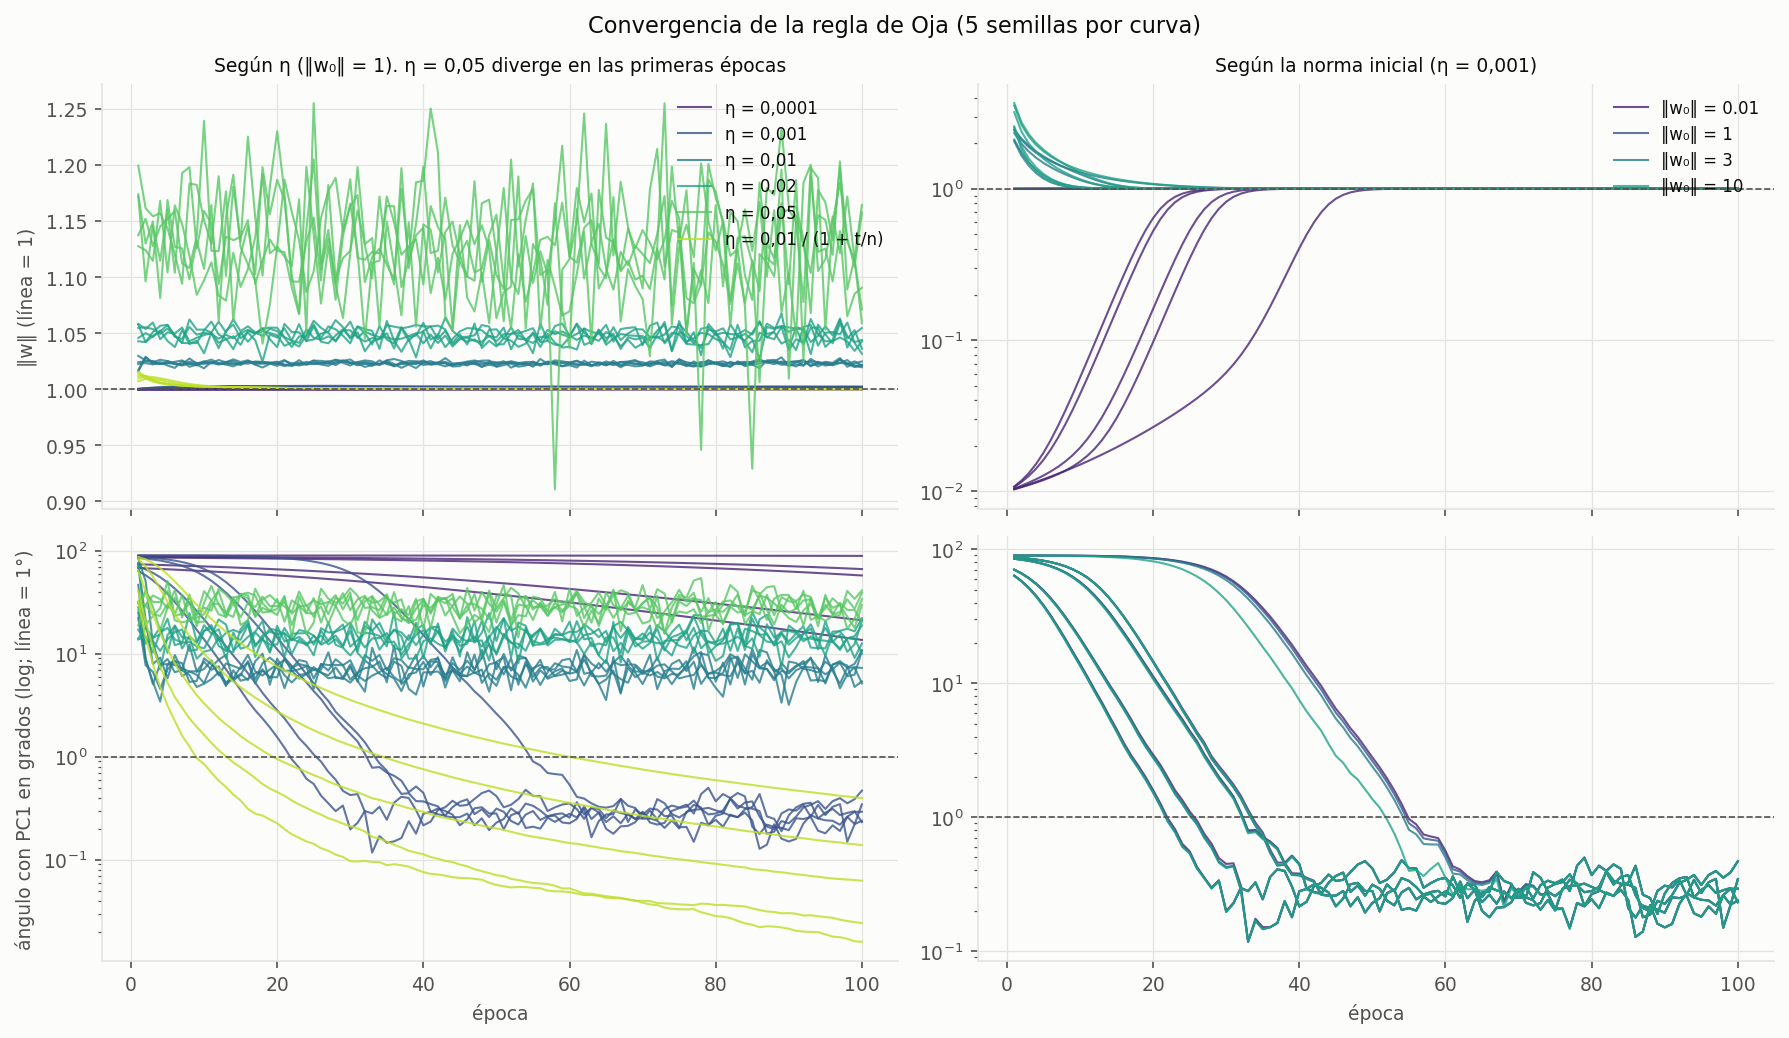

Data behind this chart, as committed beside it:
grupo, experimento, semilla, epoca, norma, angulo, divergio
eta, η = 0,0001, 0, 1, 1.0, 86.04, False
eta, η = 0,0001, 0, 2, 1, 85.95, False
eta, η = 0,0001, 0, 3, 1, 85.85, False
eta, η = 0,0001, 0, 4, 1, 85.75, False
eta, η = 0,0001, 0, 5, 1, 85.65, False
eta, η = 0,0001, 0, 6, 1, 85.55, False
eta, η = 0,0001, 0, 7, 1, 85.44, False
eta, η = 0,0001, 0, 8, 1, 85.34, False
eta, η = 0,0001, 0, 9, 1, 85.23, False
eta, η = 0,0001, 0, 10, 1, 85.12, False
eta, η = 0,0001, 0, 11, 1, 85, False
eta, η = 0,0001, 0, 12, 1, 84.88, False
eta, η = 0,0001, 0, 13, 1, 84.77, False
eta, η = 0,0001, 0, 14, 1, 84.64, False
eta, η = 0,0001, 0, 15, 1, 84.52, False
eta, η = 0,0001, 0, 16, 1, 84.39, False
eta, η = 0,0001, 0, 17, 1, 84.26, False
eta, η = 0,0001, 0, 18, 1, 84.13, False
eta, η = 0,0001, 0, 19, 1, 83.99, False
eta, η = 0,0001, 0, 20, 1, 83.85, False
eta, η = 0,0001, 0, 21, 1, 83.71, False
eta, η = 0,0001, 0, 22, 1, 83.57, False
eta, η = 0,0001, 0, 23, 1, 83.42, False
eta, η = 0,0001, 0, 24, 1, 83.27, False
eta, η = 0,0001, 0, 25, 1, 83.11, False
eta, η = 0,0001, 0, 26, 1, 82.95, False
eta, η = 0,0001, 0, 27, 1, 82.79, False
eta, η = 0,0001, 0, 28, 1, 82.63, False
eta, η = 0,0001, 0, 29, 1, 82.46, False
eta, η = 0,0001, 0, 30, 1, 82.29, False
eta, η = 0,0001, 0, 31, 1, 82.11, False
eta, η = 0,0001, 0, 32, 1, 81.93, False
eta, η = 0,0001, 0, 33, 1, 81.75, False
eta, η = 0,0001, 0, 34, 1, 81.56, False
eta, η = 0,0001, 0, 35, 1, 81.37, False
eta, η = 0,0001, 0, 36, 1, 81.17, False
eta, η = 0,0001, 0, 37, 1, 80.98, False
eta, η = 0,0001, 0, 38, 1, 80.77, False
eta, η = 0,0001, 0, 39, 1, 80.56, False
eta, η = 0,0001, 0, 40, 1, 80.35, False
eta, η = 0,0001, 0, 41, 1, 80.14, False
eta, η = 0,0001, 0, 42, 1, 79.91, False
eta, η = 0,0001, 0, 43, 1, 79.69, False
eta, η = 0,0001, 0, 44, 1, 79.46, False
eta, η = 0,0001, 0, 45, 1, 79.23, False
eta, η = 0,0001, 0, 46, 1, 78.99, False
eta, η = 0,0001, 0, 47, 1, 78.74, False
eta, η = 0,0001, 0, 48, 1, 78.49, False
eta, η = 0,0001, 0, 49, 1, 78.24, False
eta, η = 0,0001, 0, 50, 1, 77.98, False
eta, η = 0,0001, 0, 51, 1, 77.72, False
eta, η = 0,0001, 0, 52, 1, 77.45, False
eta, η = 0,0001, 0, 53, 1, 77.17, False
eta, η = 0,0001, 0, 54, 1, 76.89, False
eta, η = 0,0001, 0, 55, 1, 76.61, False
eta, η = 0,0001, 0, 56, 1, 76.32, False
eta, η = 0,0001, 0, 57, 1, 76.02, False
eta, η = 0,0001, 0, 58, 1, 75.72, False
eta, η = 0,0001, 0, 59, 1, 75.41, False
eta, η = 0,0001, 0, 60, 1, 75.1, False
... 4,940 more rows
